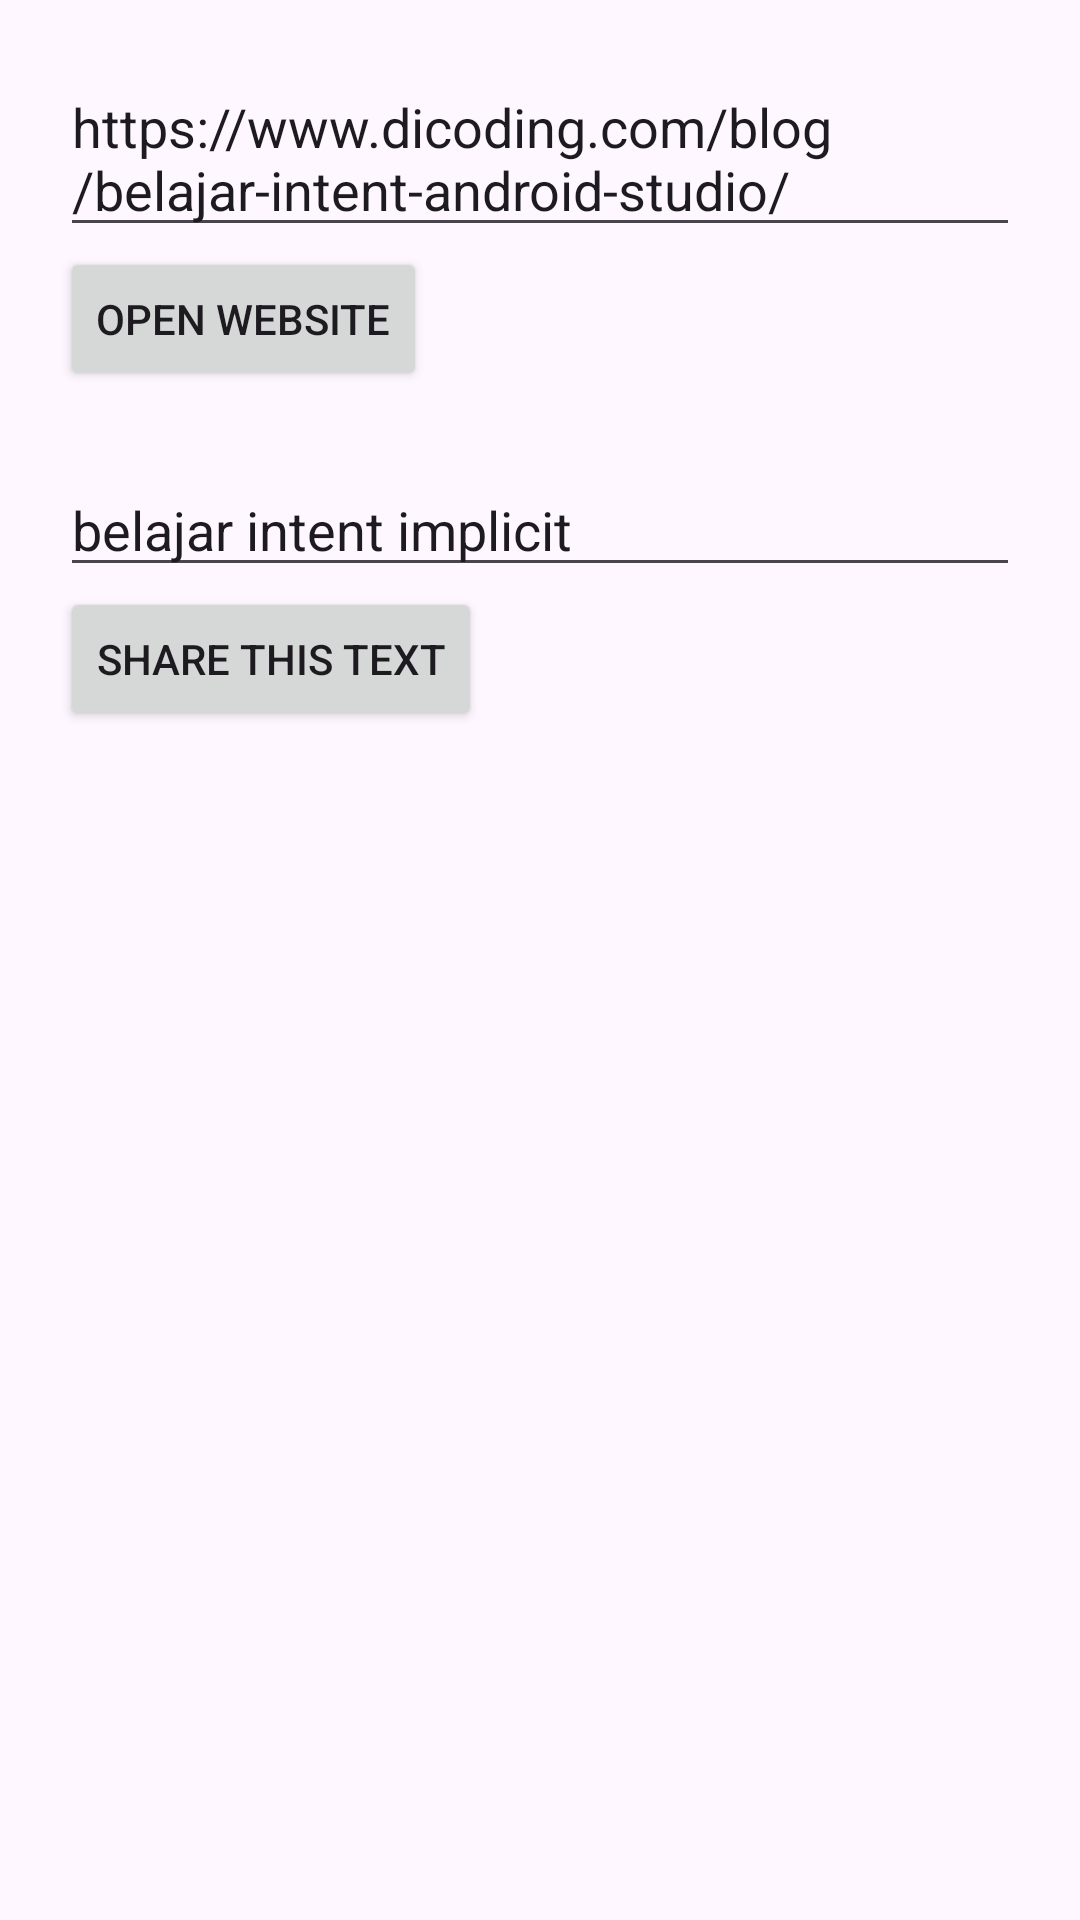

Reconstruct the res/layout file that produces this screen, plus the resources it refers to.
<!-- AndroidManifest.xml: application theme Theme.IntentKelompok -->
<!-- res/layout/activity_implicit.xml -->
<?xml version="1.0" encoding="utf-8"?>
<LinearLayout xmlns:android="http://schemas.android.com/apk/res/android"
    xmlns:app="http://schemas.android.com/apk/res-auto"
    xmlns:tools="http://schemas.android.com/tools"
    android:layout_width="match_parent"
    android:layout_height="match_parent"
    android:orientation="vertical"
    android:padding="20dp"
    tools:context=".Implicit">

    <EditText
        android:layout_width="match_parent"
        android:layout_height="wrap_content"
        android:id="@+id/website_edittext"
        android:text="@string/edittext_url"/>

    <Button
        android:layout_width="wrap_content"
        android:layout_height="wrap_content"
        android:text="@string/button_url"
        android:id="@+id/website_edittext2"
        android:onClick="openWebsite"
        android:layout_marginBottom="24dp"
        tools:ignore="OnClick" />

    <EditText
        android:layout_width="match_parent"
        android:layout_height="wrap_content"
        android:id="@+id/share_edittext"
        android:text="@string/edittext_share"/>

    <Button
        android:layout_width="wrap_content"
        android:layout_height="wrap_content"
        android:text="@string/button_share"
        android:id="@+id/share_text_button2"
        android:onClick="shareText"
        android:layout_marginBottom="24dp"
        tools:ignore="OnClick" />

</LinearLayout>
<!-- resources referenced by this layout -->
<resources>
  <string name="button_share">Share this text</string>
  <string name="button_url">Open Website</string>
  <string name="edittext_share">belajar intent implicit</string>
  <string name="edittext_url">https://www.dicoding.com/blog/belajar-intent-android-studio/</string>
  <style name="Theme.IntentKelompok" parent="Base.Theme.IntentKelompok" />
  <style name="Base.Theme.IntentKelompok" parent="Theme.Material3.DayNight.NoActionBar">
          
          
      </style>
</resources>
